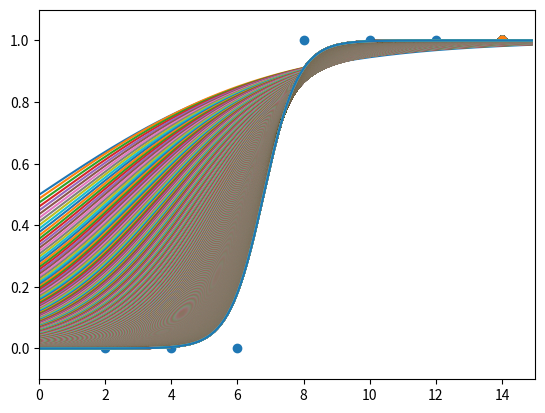

Python code for this plot:
import numpy as np
import pandas as pd
import matplotlib.pyplot as plt

data = [[2,0],[4,0],[6,0],[8,1],[10,1],[12,1],[14,1]]
x_data = [i[0] for i in data]
y_data = [i[1] for i in data]


plt.scatter(x_data, y_data)
plt.xlim(0, 15)
plt.ylim(-0.1, 1.1)

a = 0
b = 0

Ir = 0.05

def sigmoid(x):
    return 1 / (1 + np.e ** (-x))

for i in range(2001):
    for x_data, y_data in data:
        a_diff = x_data * (sigmoid(a * x_data + b) - y_data)
        b_diff = sigmoid(a * x_data + b) - y_data
        a = a - Ir * a_diff
        b = b- Ir * b_diff 

        if i % 1000 == 0:
            print("epoch=%.f, 기울기=%0.04f, 절편=%0.04f" % (i, a, b))
    plt.scatter(x_data, y_data)
    plt.xlim(0, 15)
    plt.ylim(-0.1, 1.1)

    x_range = (np.arange(0, 15, 0.1))
    plt.plot(np.arange(0, 15, 0.1), np.array([sigmoid(a * x + b) for x in x_range]))
    plt.show()
